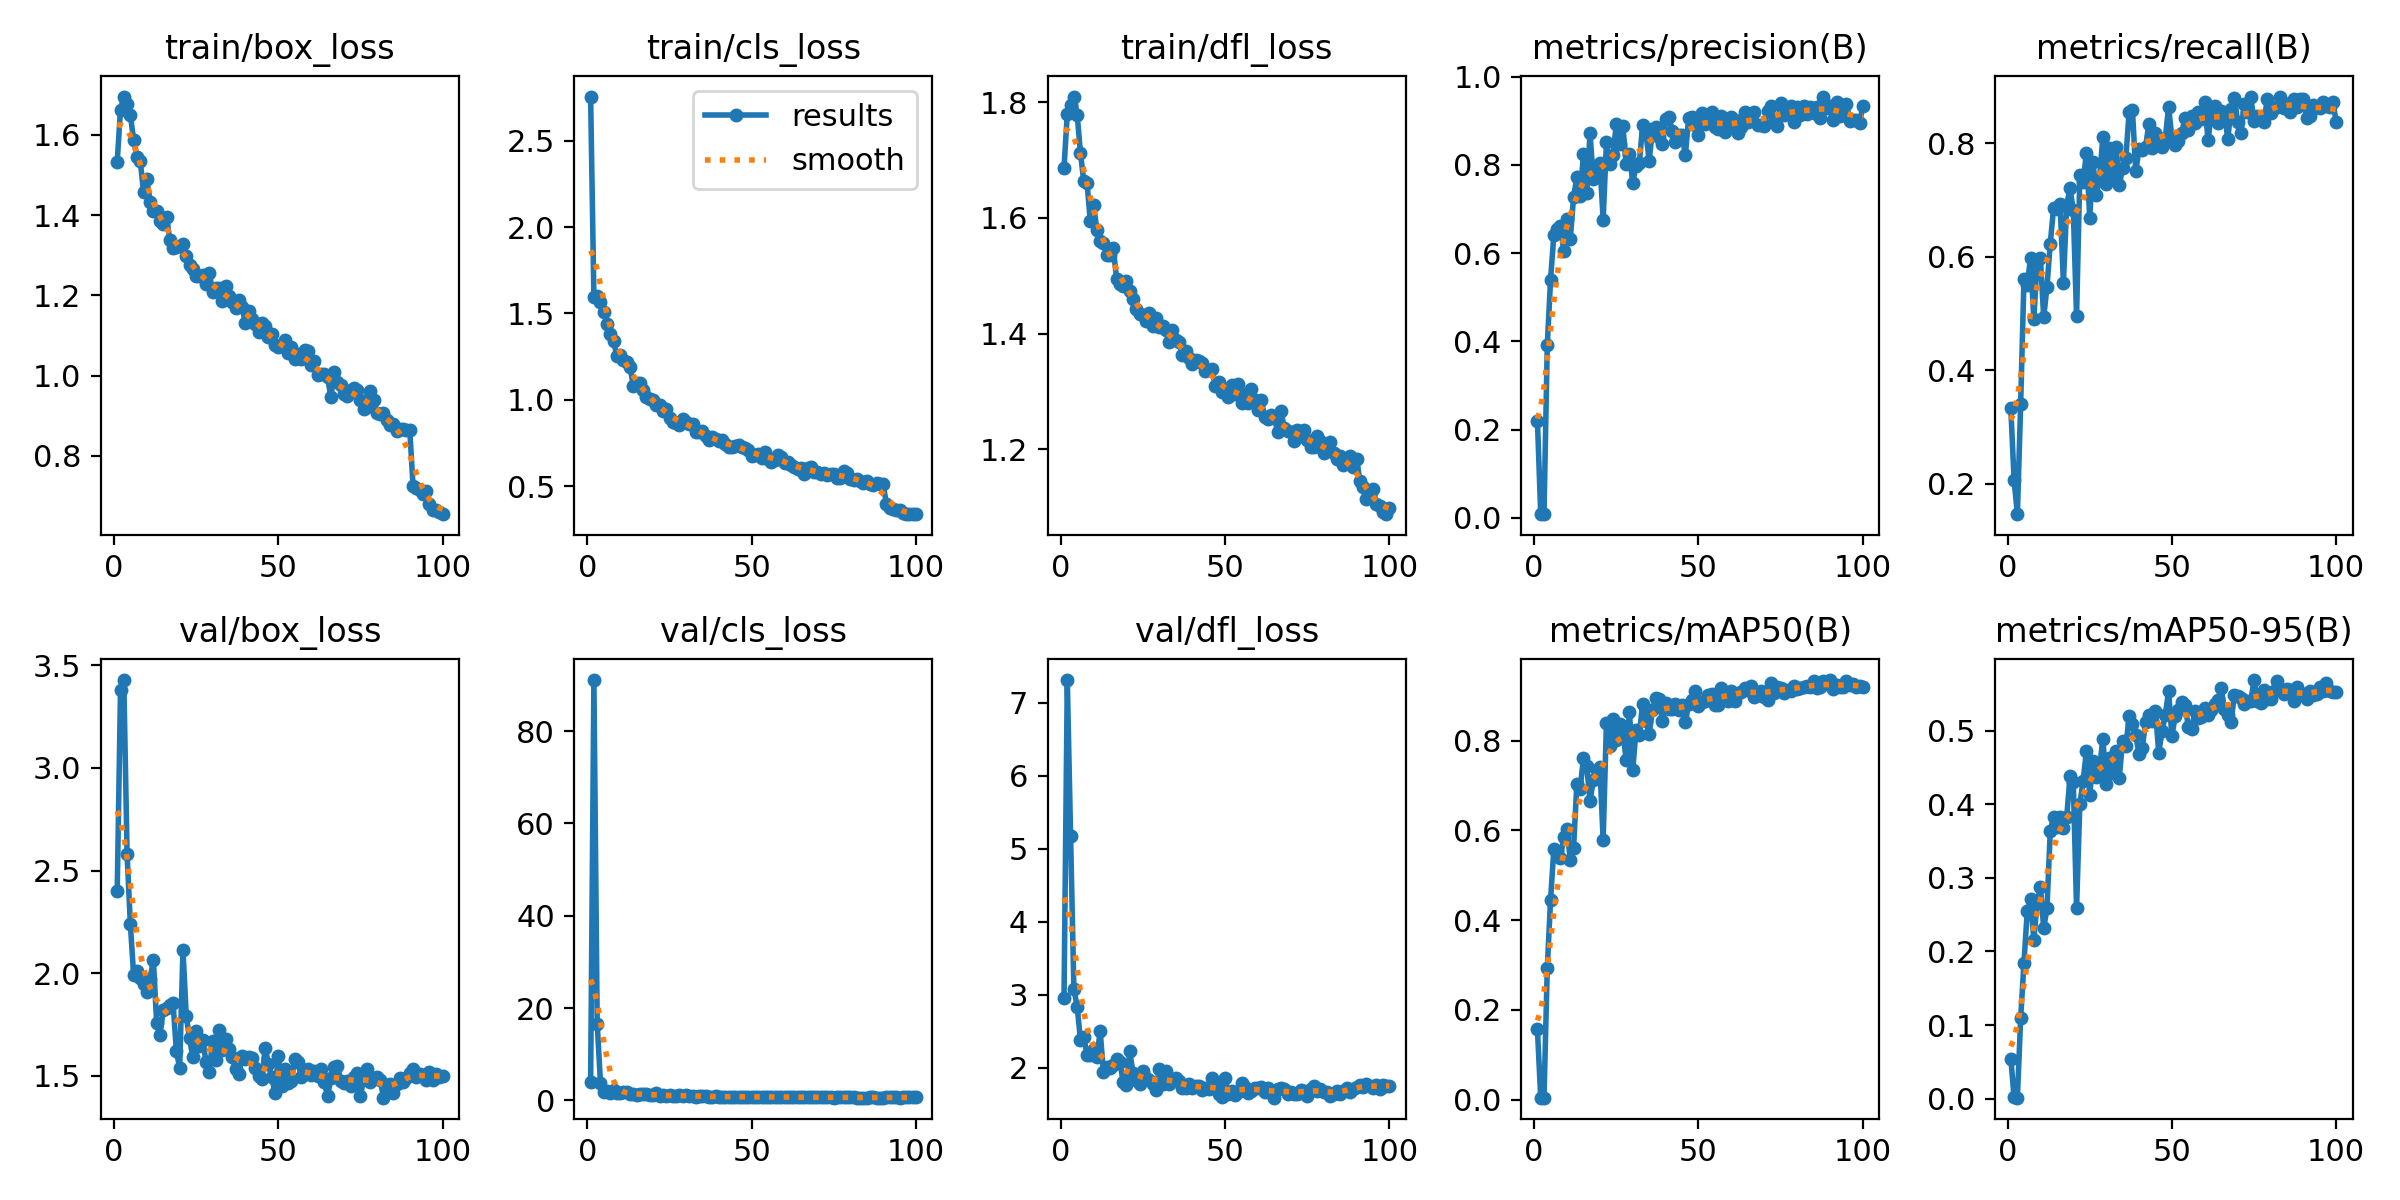

Data behind this chart, as committed beside it:
epoch, time, train/box_loss, train/cls_loss, train/dfl_loss, metrics/precision(B), metrics/recall(B), metrics/mAP50(B), metrics/mAP50-95(B), val/box_loss, val/cls_loss, val/dfl_loss, lr/pg0, lr/pg1, lr/pg2
1, 37.54, 1.533, 2.755, 1.687, 0.2206, 0.3333, 0.157, 0.05443, 2.4, 4.032, 2.954, 0.0006563, 0.0006563, 0.0006563
2, 71.15, 1.663, 1.593, 1.78, 0.0095, 0.206, 0.0047, 0.00142, 3.381, 91.05, 7.314, 0.00131, 0.00131, 0.00131
3, 105.3, 1.696, 1.598, 1.795, 0.00852, 0.1463, 0.00445, 0.00115, 3.428, 16.65, 5.17, 0.00195, 0.00195, 0.00195
4, 139.5, 1.676, 1.566, 1.81, 0.3913, 0.3415, 0.294, 0.1096, 2.582, 3.87, 3.082, 0.001941, 0.001941, 0.001941
5, 172.7, 1.65, 1.508, 1.778, 0.5404, 0.561, 0.4457, 0.1847, 2.238, 1.867, 2.837, 0.001921, 0.001921, 0.001921
6, 207.8, 1.587, 1.441, 1.713, 0.6417, 0.5501, 0.5586, 0.2547, 1.99, 2.048, 2.385, 0.001901, 0.001901, 0.001901
7, 240.7, 1.544, 1.384, 1.664, 0.6545, 0.5989, 0.5538, 0.2708, 2.013, 1.669, 2.422, 0.001881, 0.001881, 0.001881
8, 275.1, 1.536, 1.34, 1.66, 0.6619, 0.4905, 0.5392, 0.216, 1.979, 2.272, 2.18, 0.001861, 0.001861, 0.001861
9, 309.7, 1.459, 1.252, 1.594, 0.6053, 0.5935, 0.5847, 0.2666, 1.95, 1.729, 2.173, 0.001842, 0.001842, 0.001842
10, 342.7, 1.49, 1.261, 1.622, 0.6774, 0.5976, 0.6032, 0.288, 1.907, 1.573, 2.263, 0.001822, 0.001822, 0.001822
11, 378.5, 1.434, 1.228, 1.58, 0.6314, 0.4932, 0.5341, 0.2314, 1.972, 1.943, 2.146, 0.001802, 0.001802, 0.001802
12, 412, 1.41, 1.221, 1.56, 0.7274, 0.5474, 0.5609, 0.259, 2.066, 1.775, 2.499, 0.001782, 0.001782, 0.001782
13, 446.9, 1.41, 1.19, 1.557, 0.7718, 0.6234, 0.7047, 0.3634, 1.758, 1.377, 1.941, 0.001762, 0.001762, 0.001762
14, 480.6, 1.384, 1.082, 1.536, 0.7291, 0.6855, 0.6915, 0.3832, 1.697, 1.397, 2.004, 0.001743, 0.001743, 0.001743
15, 514.7, 1.379, 1.098, 1.536, 0.8238, 0.6843, 0.7627, 0.3697, 1.821, 1.137, 1.993, 0.001723, 0.001723, 0.001723
16, 549.9, 1.395, 1.098, 1.548, 0.7355, 0.6935, 0.7433, 0.3824, 1.832, 1.387, 2.041, 0.001703, 0.001703, 0.001703
17, 583.6, 1.337, 1.056, 1.495, 0.8721, 0.5544, 0.6661, 0.3677, 1.847, 1.488, 2.123, 0.001683, 0.001683, 0.001683
18, 617.7, 1.319, 1.017, 1.485, 0.7687, 0.6911, 0.7122, 0.3826, 1.853, 1.311, 2.076, 0.001663, 0.001663, 0.001663
19, 651.1, 1.32, 1.007, 1.483, 0.7823, 0.7208, 0.7354, 0.4381, 1.619, 1.144, 1.801, 0.001644, 0.001644, 0.001644
20, 685.4, 1.324, 0.9977, 1.49, 0.8048, 0.6829, 0.742, 0.4308, 1.54, 1.248, 1.761, 0.001624, 0.001624, 0.001624
21, 720.3, 1.329, 0.972, 1.474, 0.6763, 0.4959, 0.5793, 0.2587, 2.114, 1.588, 2.224, 0.001604, 0.001604, 0.001604
22, 754.1, 1.297, 0.9706, 1.459, 0.8512, 0.7444, 0.8404, 0.401, 1.793, 1.037, 1.926, 0.001584, 0.001584, 0.001584
23, 789.1, 1.276, 0.9359, 1.443, 0.803, 0.7317, 0.7889, 0.4317, 1.683, 1.114, 1.833, 0.001564, 0.001564, 0.001564
24, 822.4, 1.266, 0.9451, 1.434, 0.8235, 0.784, 0.8482, 0.4733, 1.591, 0.9631, 1.78, 0.001545, 0.001545, 0.001545
25, 856.6, 1.248, 0.8973, 1.432, 0.8923, 0.6694, 0.8014, 0.4128, 1.717, 1.094, 1.962, 0.001525, 0.001525, 0.001525
26, 890.7, 1.249, 0.8727, 1.422, 0.8472, 0.7665, 0.8369, 0.4596, 1.646, 0.9452, 1.86, 0.001505, 0.001505, 0.001505
27, 923.8, 1.25, 0.8684, 1.435, 0.8881, 0.7096, 0.8212, 0.4375, 1.677, 1.037, 1.836, 0.001485, 0.001485, 0.001485
28, 958, 1.228, 0.8527, 1.412, 0.8014, 0.7398, 0.7563, 0.4491, 1.57, 1.093, 1.778, 0.001465, 0.001465, 0.001465
29, 991, 1.257, 0.8889, 1.426, 0.8238, 0.8112, 0.8647, 0.4894, 1.518, 0.936, 1.691, 0.001446, 0.001446, 0.001446
30, 1024, 1.21, 0.8719, 1.411, 0.7597, 0.7284, 0.7344, 0.4284, 1.67, 1.229, 1.986, 0.001426, 0.001426, 0.001426
31, 1059, 1.218, 0.8601, 1.413, 0.7981, 0.7926, 0.8243, 0.4635, 1.579, 1.03, 1.775, 0.001406, 0.001406, 0.001406
32, 1091, 1.219, 0.8608, 1.406, 0.8034, 0.7426, 0.8134, 0.443, 1.722, 1.03, 1.956, 0.001386, 0.001386, 0.001386
33, 1126, 1.185, 0.8162, 1.385, 0.8906, 0.794, 0.8824, 0.4726, 1.624, 0.8309, 1.777, 0.001366, 0.001366, 0.001366
34, 1160, 1.224, 0.8113, 1.406, 0.873, 0.7268, 0.8446, 0.4361, 1.681, 0.9925, 1.83, 0.001347, 0.001347, 0.001347
35, 1193, 1.198, 0.8197, 1.389, 0.8098, 0.7561, 0.8154, 0.4867, 1.629, 0.991, 1.858, 0.001327, 0.001327, 0.001327
36, 1227, 1.183, 0.7933, 1.385, 0.8806, 0.7751, 0.869, 0.4795, 1.591, 0.9233, 1.814, 0.001307, 0.001307, 0.001307
37, 1261, 1.168, 0.7655, 1.363, 0.8851, 0.8564, 0.8959, 0.5196, 1.532, 0.7624, 1.725, 0.001287, 0.001287, 0.001287
38, 1294, 1.189, 0.7845, 1.371, 0.8634, 0.8591, 0.8931, 0.5098, 1.51, 0.7841, 1.728, 0.001267, 0.001267, 0.001267
39, 1328, 1.171, 0.7722, 1.358, 0.8474, 0.7507, 0.8451, 0.4945, 1.598, 0.9067, 1.782, 0.001248, 0.001248, 0.001248
40, 1361, 1.13, 0.7629, 1.348, 0.9039, 0.7899, 0.8846, 0.4688, 1.581, 0.8462, 1.723, 0.001228, 0.001228, 0.001228
41, 1395, 1.161, 0.7655, 1.355, 0.9096, 0.7886, 0.8718, 0.4772, 1.592, 0.8098, 1.745, 0.001208, 0.001208, 0.001208
42, 1429, 1.14, 0.7431, 1.352, 0.8773, 0.7941, 0.8702, 0.512, 1.587, 0.8301, 1.746, 0.001188, 0.001188, 0.001188
43, 1463, 1.13, 0.7278, 1.35, 0.8517, 0.8347, 0.8811, 0.5219, 1.539, 0.8324, 1.693, 0.001168, 0.001168, 0.001168
44, 1497, 1.11, 0.7286, 1.335, 0.868, 0.7913, 0.8686, 0.514, 1.497, 0.8177, 1.723, 0.001149, 0.001149, 0.001149
45, 1531, 1.132, 0.7335, 1.338, 0.868, 0.8184, 0.8803, 0.5277, 1.483, 0.7981, 1.707, 0.001129, 0.001129, 0.001129
46, 1565, 1.124, 0.7405, 1.339, 0.8223, 0.8076, 0.8407, 0.4703, 1.637, 0.8467, 1.86, 0.001109, 0.001109, 0.001109
47, 1599, 1.095, 0.7263, 1.309, 0.9064, 0.794, 0.8822, 0.4993, 1.557, 0.7906, 1.76, 0.001089, 0.001089, 0.001089
48, 1632, 1.104, 0.7196, 1.316, 0.9087, 0.8091, 0.891, 0.5221, 1.495, 0.8058, 1.646, 0.001069, 0.001069, 0.001069
49, 1667, 1.076, 0.7105, 1.3, 0.8897, 0.8645, 0.9099, 0.5543, 1.417, 0.7224, 1.601, 0.00105, 0.00105, 0.00105
50, 1700, 1.071, 0.6769, 1.3, 0.8678, 0.8103, 0.8764, 0.4929, 1.596, 0.8005, 1.854, 0.00103, 0.00103, 0.00103
51, 1733, 1.074, 0.6822, 1.29, 0.918, 0.7967, 0.8866, 0.52, 1.452, 0.7561, 1.64, 0.00101, 0.00101, 0.00101
52, 1768, 1.089, 0.686, 1.312, 0.8929, 0.8049, 0.8891, 0.5282, 1.534, 0.8347, 1.685, 0.0009902, 0.0009902, 0.0009902
53, 1802, 1.055, 0.6644, 1.296, 0.8991, 0.8184, 0.9018, 0.5394, 1.464, 0.7584, 1.633, 0.0009704, 0.0009704, 0.0009704
54, 1836, 1.072, 0.6963, 1.313, 0.9194, 0.8455, 0.9048, 0.5359, 1.475, 0.7171, 1.668, 0.0009506, 0.0009506, 0.0009506
55, 1870, 1.04, 0.6593, 1.28, 0.8862, 0.8238, 0.88, 0.5054, 1.58, 0.8167, 1.795, 0.0009308, 0.0009308, 0.0009308
56, 1904, 1.054, 0.643, 1.296, 0.8807, 0.8482, 0.879, 0.5023, 1.565, 0.7938, 1.734, 0.000911, 0.000911, 0.000911
57, 1938, 1.042, 0.651, 1.28, 0.9113, 0.8356, 0.9182, 0.5272, 1.493, 0.7168, 1.66, 0.0008912, 0.0008912, 0.0008912
58, 1972, 1.063, 0.682, 1.304, 0.8758, 0.8564, 0.9069, 0.5181, 1.508, 0.7477, 1.68, 0.0008714, 0.0008714, 0.0008714
59, 2007, 1.061, 0.6694, 1.286, 0.8856, 0.8428, 0.889, 0.5185, 1.534, 0.7727, 1.716, 0.0008516, 0.0008516, 0.0008516
60, 2040, 1.025, 0.6348, 1.268, 0.9084, 0.8726, 0.9101, 0.531, 1.505, 0.7587, 1.725, 0.0008318, 0.0008318, 0.0008318
... 40 more rows
